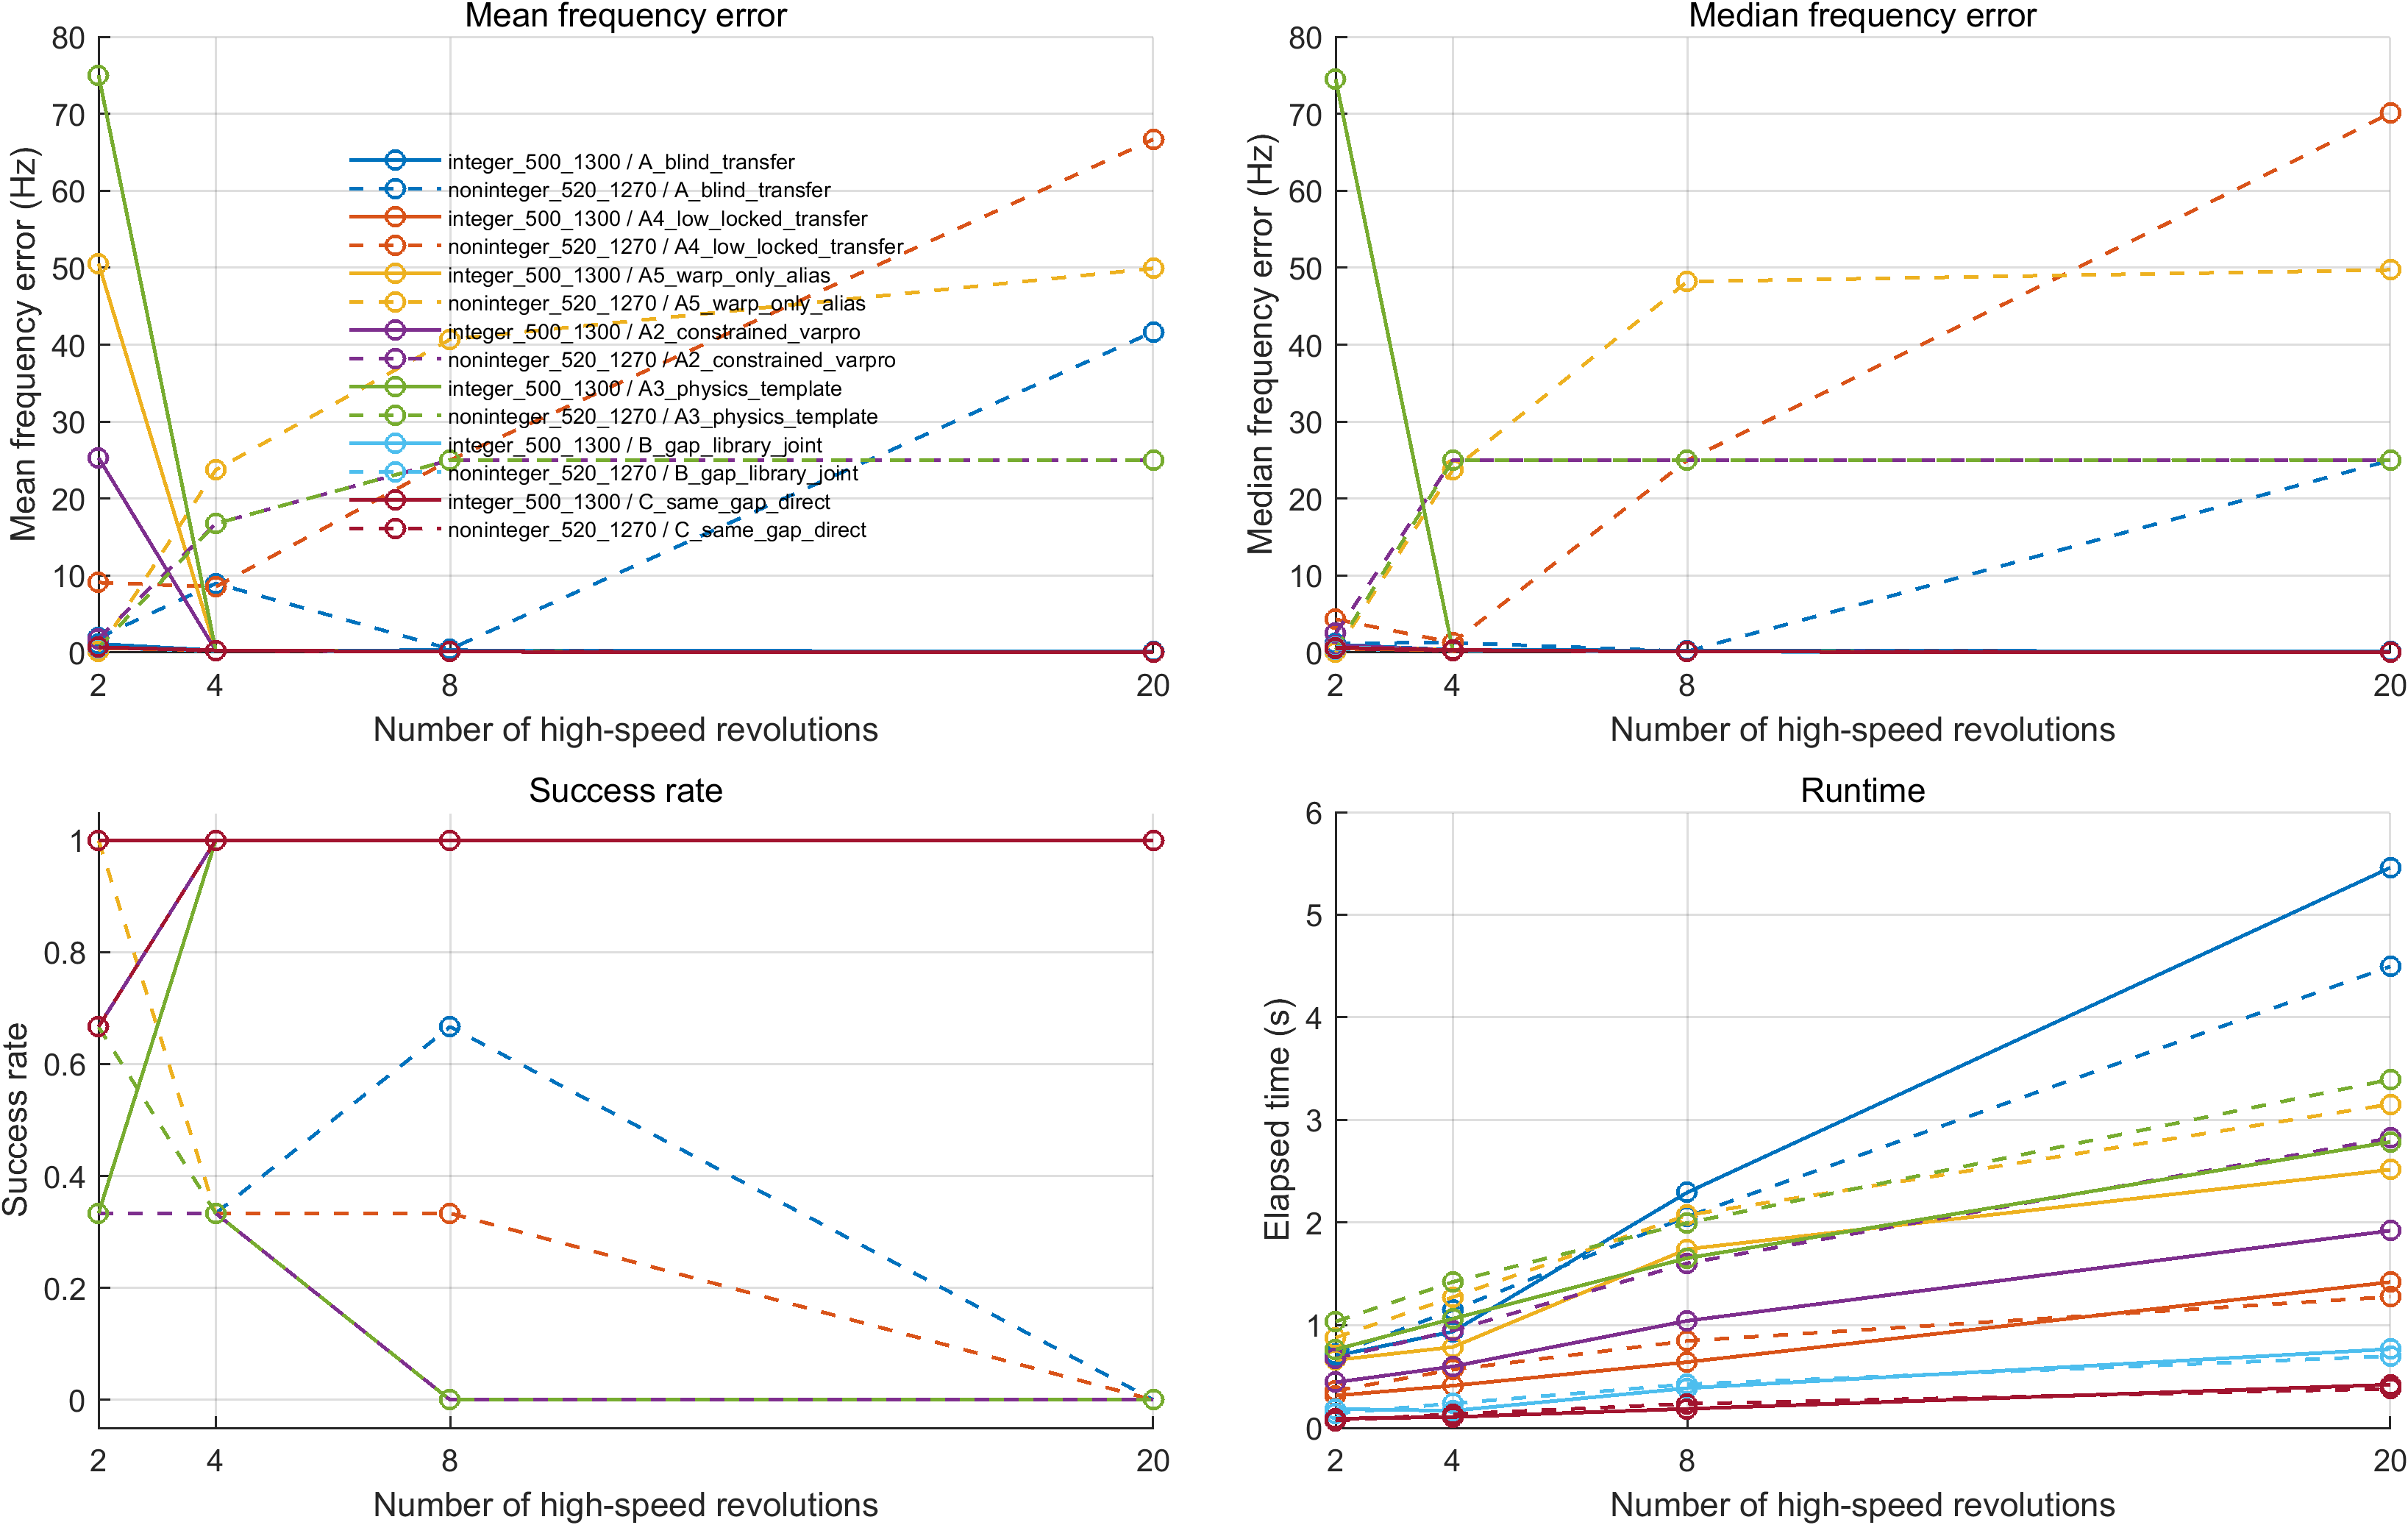

Values plotted in this chart, from the file beside it:
scenario, num_revs_high, method, target_snr_db, freq_error_mean_Hz, freq_error_median_Hz, freq_error_p90_Hz, freq_error_std_Hz, amp_error_mean_mm, rmse_mean, elapsed_mean_s, gap_error_mean_mm, success_rate, boundary_hit_rate, num_trials
integer_500_1300, 2, A_blind_transfer, 10, 1.114, 1.05, 1.33, 0.2608, 0.01452, 0.00437, 0.7032, NaN, 0.3333, 0, 3
integer_500_1300, 2, A4_low_locked_transfer, 10, 0.5871, 0.5164, 0.6939, 0.131, 0.01322, 0.004544, 0.3147, NaN, 1, 0, 3
integer_500_1300, 2, A5_warp_only_alias, 10, 50.54, 0.9334, 120.2, 86.1, 0.01106, 0.004945, 0.6611, NaN, 0.6667, 0.3333, 3
integer_500_1300, 2, A2_constrained_varpro, 10, 25.31, 0.9429, 59.77, 42.59, 0.0151, 0.004897, 0.4445, NaN, 0.6667, 0.3333, 3
integer_500_1300, 2, A3_physics_template, 10, 75.02, 74.5, 134.6, 74.3, 0.01601, 0.0049, 0.7644, NaN, 0.3333, 0.6667, 3
integer_500_1300, 2, B_gap_library_joint, 10, 0.6829, 0.6927, 0.8944, 0.2669, 0.009401, 0.00497, 0.1843, 0.006785, 1, 0, 3
integer_500_1300, 2, C_same_gap_direct, 10, 0.6782, 0.6369, 0.7599, 0.09853, 0.01196, 0.00498, 0.08993, 0, 1, 0, 3
integer_500_1300, 4, A_blind_transfer, 10, 0.2693, 0.3189, 0.4064, 0.1887, 0.01574, 0.005382, 0.9381, NaN, 1, 0, 3
integer_500_1300, 4, A4_low_locked_transfer, 10, 0.2819, 0.2813, 0.3899, 0.135, 0.01048, 0.005437, 0.4115, NaN, 1, 0, 3
integer_500_1300, 4, A5_warp_only_alias, 10, 0.2812, 0.2899, 0.3989, 0.1495, 0.0118, 0.005651, 0.788, NaN, 1, 0, 3
integer_500_1300, 4, A2_constrained_varpro, 10, 0.2627, 0.2669, 0.3988, 0.1712, 0.01097, 0.005618, 0.5986, NaN, 1, 0, 3
integer_500_1300, 4, A3_physics_template, 10, 0.2798, 0.285, 0.4199, 0.1765, 0.01122, 0.005626, 1.064, NaN, 1, 0, 3
integer_500_1300, 4, B_gap_library_joint, 10, 0.2692, 0.2933, 0.3792, 0.145, 0.01188, 0.005667, 0.1671, 0.007069, 1, 0, 3
integer_500_1300, 4, C_same_gap_direct, 10, 0.2815, 0.3213, 0.3938, 0.1543, 0.01084, 0.005667, 0.1062, 0, 1, 0, 3
integer_500_1300, 8, A_blind_transfer, 10, 0.2916, 0.2696, 0.323, 0.03871, 0.009443, 0.005717, 2.294, NaN, 1, 0, 3
integer_500_1300, 8, A4_low_locked_transfer, 10, 0.1088, 0.1099, 0.1402, 0.03949, 0.005149, 0.005798, 0.6412, NaN, 1, 0, 3
integer_500_1300, 8, A5_warp_only_alias, 10, 0.1083, 0.115, 0.1361, 0.037, 0.00617, 0.005868, 1.742, NaN, 1, 0, 3
integer_500_1300, 8, A2_constrained_varpro, 10, 0.1061, 0.1212, 0.1246, 0.02992, 0.006104, 0.005852, 1.043, NaN, 1, 0, 3
integer_500_1300, 8, A3_physics_template, 10, 0.109, 0.1177, 0.1317, 0.03132, 0.0063, 0.005853, 1.654, NaN, 1, 0, 3
integer_500_1300, 8, B_gap_library_joint, 10, 0.1052, 0.1068, 0.1341, 0.03648, 0.005895, 0.005887, 0.3869, 0.0071, 1, 0, 3
integer_500_1300, 8, C_same_gap_direct, 10, 0.1041, 0.1123, 0.1145, 0.0166, 0.005442, 0.005882, 0.1859, 0, 1, 0, 3
integer_500_1300, 20, A_blind_transfer, 10, 0.09629, 0.1118, 0.1239, 0.04063, 0.01003, 0.006002, 5.459, NaN, 1, 0, 3
integer_500_1300, 20, A4_low_locked_transfer, 10, 0.0239, 0.02325, 0.03252, 0.01063, 0.003733, 0.006035, 1.421, NaN, 1, 0, 3
integer_500_1300, 20, A5_warp_only_alias, 10, 0.02428, 0.02516, 0.03261, 0.01065, 0.005815, 0.006018, 2.516, NaN, 1, 0, 3
integer_500_1300, 20, A2_constrained_varpro, 10, 0.02566, 0.02575, 0.03593, 0.01286, 0.004825, 0.006005, 1.922, NaN, 1, 0, 3
integer_500_1300, 20, A3_physics_template, 10, 0.02545, 0.02482, 0.03488, 0.01164, 0.004852, 0.006007, 2.786, NaN, 1, 0, 3
integer_500_1300, 20, B_gap_library_joint, 10, 0.02355, 0.02316, 0.03217, 0.01067, 0.005858, 0.006038, 0.7684, 0.007372, 1, 0, 3
integer_500_1300, 20, C_same_gap_direct, 10, 0.02292, 0.02483, 0.03243, 0.01248, 0.003767, 0.006036, 0.421, 0, 1, 0, 3
noninteger_520_1270, 2, A_blind_transfer, 10, 1.912, 1.198, 3.697, 2.144, 0.01578, 0.004379, 0.7194, NaN, 0.3333, 0, 3
noninteger_520_1270, 2, A4_low_locked_transfer, 10, 9.095, 4.322, 18.87, 11.78, 0.01975, 0.004494, 0.3628, NaN, 0.3333, 0, 3
noninteger_520_1270, 2, A5_warp_only_alias, 10, 0.1685, 0.0001491, 0.4043, 0.2917, 0.03319, 0.005021, 0.8788, NaN, 1, 0, 3
noninteger_520_1270, 2, A2_constrained_varpro, 10, 1.8, 2.495, 2.496, 1.205, 0.02438, 0.004936, 0.6786, NaN, 0.3333, 0, 3
noninteger_520_1270, 2, A3_physics_template, 10, 0.604, 0.3857, 0.9732, 0.4487, 0.01441, 0.004867, 1.035, NaN, 0.6667, 0, 3
noninteger_520_1270, 2, B_gap_library_joint, 10, 0.6264, 0.4475, 1.01, 0.4617, 0.01469, 0.004947, 0.1404, 0.007711, 0.6667, 0, 3
noninteger_520_1270, 2, C_same_gap_direct, 10, 0.6715, 0.5359, 0.9486, 0.3338, 0.01587, 0.00495, 0.07119, 0, 0.6667, 0, 3
noninteger_520_1270, 4, A_blind_transfer, 10, 8.981, 1.284, 20.14, 13.74, 0.02442, 0.005136, 1.147, NaN, 0.3333, 0, 3
noninteger_520_1270, 4, A4_low_locked_transfer, 10, 8.54, 1.284, 19.53, 13.48, 0.01456, 0.005215, 0.5674, NaN, 0.3333, 0, 3
noninteger_520_1270, 4, A5_warp_only_alias, 10, 23.73, 23.74, 42.5, 23.47, 0.04177, 0.005984, 1.274, NaN, 0.3333, 0, 3
noninteger_520_1270, 4, A2_constrained_varpro, 10, 16.75, 25, 25, 14.3, 0.03925, 0.005577, 0.9483, NaN, 0.3333, 0, 3
noninteger_520_1270, 4, A3_physics_template, 10, 16.75, 25, 25, 14.3, 0.0389, 0.005584, 1.423, NaN, 0.3333, 0, 3
noninteger_520_1270, 4, B_gap_library_joint, 10, 0.2106, 0.2582, 0.3062, 0.1377, 0.00735, 0.00544, 0.2383, 0.007765, 1, 0, 3
noninteger_520_1270, 4, C_same_gap_direct, 10, 0.2133, 0.2322, 0.3039, 0.1191, 0.007128, 0.005436, 0.1341, 0, 1, 0, 3
noninteger_520_1270, 8, A_blind_transfer, 10, 0.4446, 0.1549, 0.8842, 0.5391, 0.01552, 0.005802, 2.058, NaN, 0.6667, 0, 3
noninteger_520_1270, 8, A4_low_locked_transfer, 10, 25, 24.97, 44.98, 24.97, 0.03643, 0.006052, 0.8473, NaN, 0.3333, 0, 3
noninteger_520_1270, 8, A5_warp_only_alias, 10, 40.68, 48.19, 49.23, 14.15, 0.06149, 0.006858, 2.073, NaN, 0, 0, 3
noninteger_520_1270, 8, A2_constrained_varpro, 10, 25, 25.01, 25.01, 0.002541, 0.0531, 0.006155, 1.604, NaN, 0, 0, 3
noninteger_520_1270, 8, A3_physics_template, 10, 25, 25.01, 25.01, 0.002582, 0.05319, 0.006157, 1.997, NaN, 0, 0, 3
noninteger_520_1270, 8, B_gap_library_joint, 10, 0.1169, 0.1366, 0.1585, 0.05941, 0.009135, 0.005876, 0.4248, 0.006749, 1, 0, 3
noninteger_520_1270, 8, C_same_gap_direct, 10, 0.1146, 0.1484, 0.152, 0.06249, 0.008925, 0.005875, 0.2347, 0, 1, 0, 3
noninteger_520_1270, 20, A_blind_transfer, 10, 41.67, 24.97, 65.11, 28.99, 0.03501, 0.006376, 4.497, NaN, 0, 0, 3
noninteger_520_1270, 20, A4_low_locked_transfer, 10, 66.66, 70.06, 78.07, 15.39, 0.06929, 0.00653, 1.278, NaN, 0, 0, 3
noninteger_520_1270, 20, A5_warp_only_alias, 10, 49.91, 49.71, 50.34, 0.524, 0.1031, 0.007267, 3.154, NaN, 0, 0, 3
noninteger_520_1270, 20, A2_constrained_varpro, 10, 25.01, 25.01, 25.01, 0.003727, 0.05468, 0.006327, 2.824, NaN, 0, 0, 3
noninteger_520_1270, 20, A3_physics_template, 10, 25.01, 25.01, 25.01, 0.003828, 0.05468, 0.006327, 3.395, NaN, 0, 0, 3
noninteger_520_1270, 20, B_gap_library_joint, 10, 0.03304, 0.02915, 0.04911, 0.01941, 0.004268, 0.006056, 0.6997, 0.00625, 1, 0, 3
noninteger_520_1270, 20, C_same_gap_direct, 10, 0.03401, 0.02964, 0.05361, 0.02371, 0.004153, 0.006056, 0.3817, 0, 1, 0, 3
